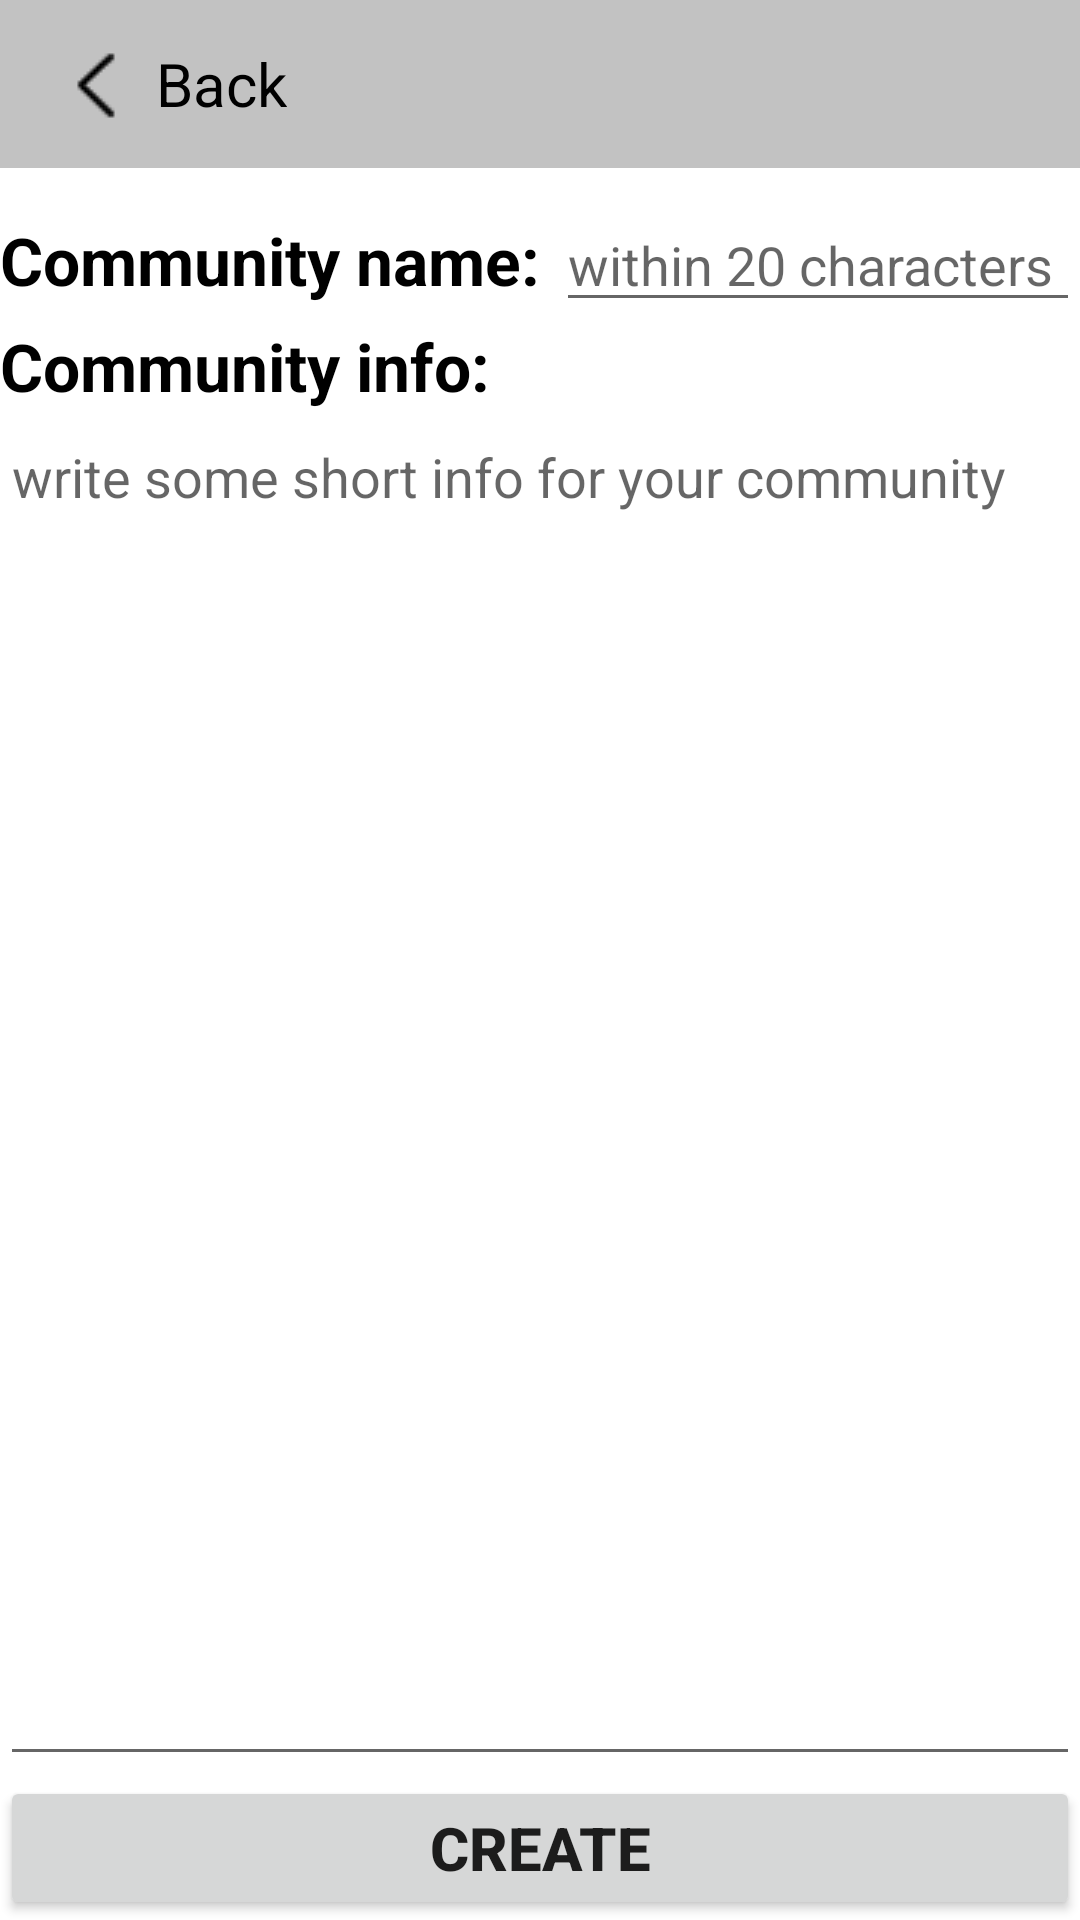

Produce the Android XML layout that renders to this screen, including the resource entries it uses.
<!-- AndroidManifest.xml: application theme Theme.Bbsapp -->
<!-- res/layout/acitvity_create_community.xml -->
<?xml version="1.0" encoding="utf-8"?>
<LinearLayout xmlns:android="http://schemas.android.com/apk/res/android"
    android:orientation="vertical"
    android:layout_width="match_parent"
    android:layout_height="match_parent">

    <androidx.appcompat.widget.Toolbar
        android:background="#c2c2c2"
        android:id="@+id/toolbar"
        android:layout_width="match_parent"
        android:layout_height="?attr/actionBarSize">



        <ImageView
            android:src="@drawable/back"
            android:id="@+id/acc_back"
            android:background="?android:attr/selectableItemBackground"
            android:layout_width="wrap_content"
            android:layout_height="wrap_content"/>

        <TextView
            android:layout_marginStart="20dp"
            android:textSize="20sp"
            android:textColor="@color/black"
            android:text="Back"
            android:layout_width="wrap_content"
            android:layout_height="wrap_content"/>


    </androidx.appcompat.widget.Toolbar>

    <LinearLayout
        android:layout_marginTop="10dp"
        android:gravity="center"
        android:orientation="horizontal"
        android:layout_width="match_parent"
        android:layout_height="wrap_content">

        <TextView
            android:textStyle="bold"
            android:textColor="#000"
            android:textSize="22sp"
            android:text="Community name: "
            android:layout_width="wrap_content"
            android:layout_height="wrap_content"/>
        <EditText
            android:id="@+id/acc_community_name"
            android:layout_width="match_parent"
            android:layout_height="wrap_content"
            android:hint="within 20 characters"/>
    </LinearLayout>

    <TextView
        android:textStyle="bold"
        android:textColor="#000"
        android:textSize="22sp"
        android:text="Community info: "
        android:layout_width="wrap_content"
        android:layout_height="wrap_content"/>

    <LinearLayout
        android:layout_weight="1"
        android:orientation="vertical"
        android:layout_width="match_parent"
        android:layout_height="0dp">

        <EditText
            android:id="@+id/acc_community_info"
            android:gravity="top"
            android:hint="write some short info for your community"
            android:layout_width="match_parent"
            android:layout_height="match_parent"/>

    </LinearLayout>

    <Button
        android:textSize="20dp"
        android:textStyle="bold"
        android:text="Create"
        android:id="@+id/acc_create_button"
        android:layout_width="match_parent"
        android:layout_height="wrap_content"/>
</LinearLayout>
<!-- resources referenced by this layout -->
<resources>
  <color name="black">#FF000000</color>
  <!-- drawable back: png bitmap (drawable, 430 bytes) -->
  <style name="Theme.Bbsapp" parent="Theme.MaterialComponents.DayNight.DarkActionBar">
          
          <item name="colorPrimary">@color/purple_500</item>
          <item name="colorPrimaryVariant">@color/purple_700</item>
          <item name="colorOnPrimary">@color/white</item>
          
          <item name="colorSecondary">@color/teal_200</item>
          <item name="colorSecondaryVariant">@color/teal_700</item>
          <item name="colorOnSecondary">@color/black</item>
          
          <item name="android:statusBarColor" tools:targetApi="l">?attr/colorPrimaryVariant</item>
          
      </style>
  <color name="purple_500">#FF6200EE</color>
  <color name="purple_700">#FF3700B3</color>
  <color name="white">#FFFFFFFF</color>
  <color name="teal_200">#FF03DAC5</color>
  <color name="teal_700">#FF018786</color>
</resources>
